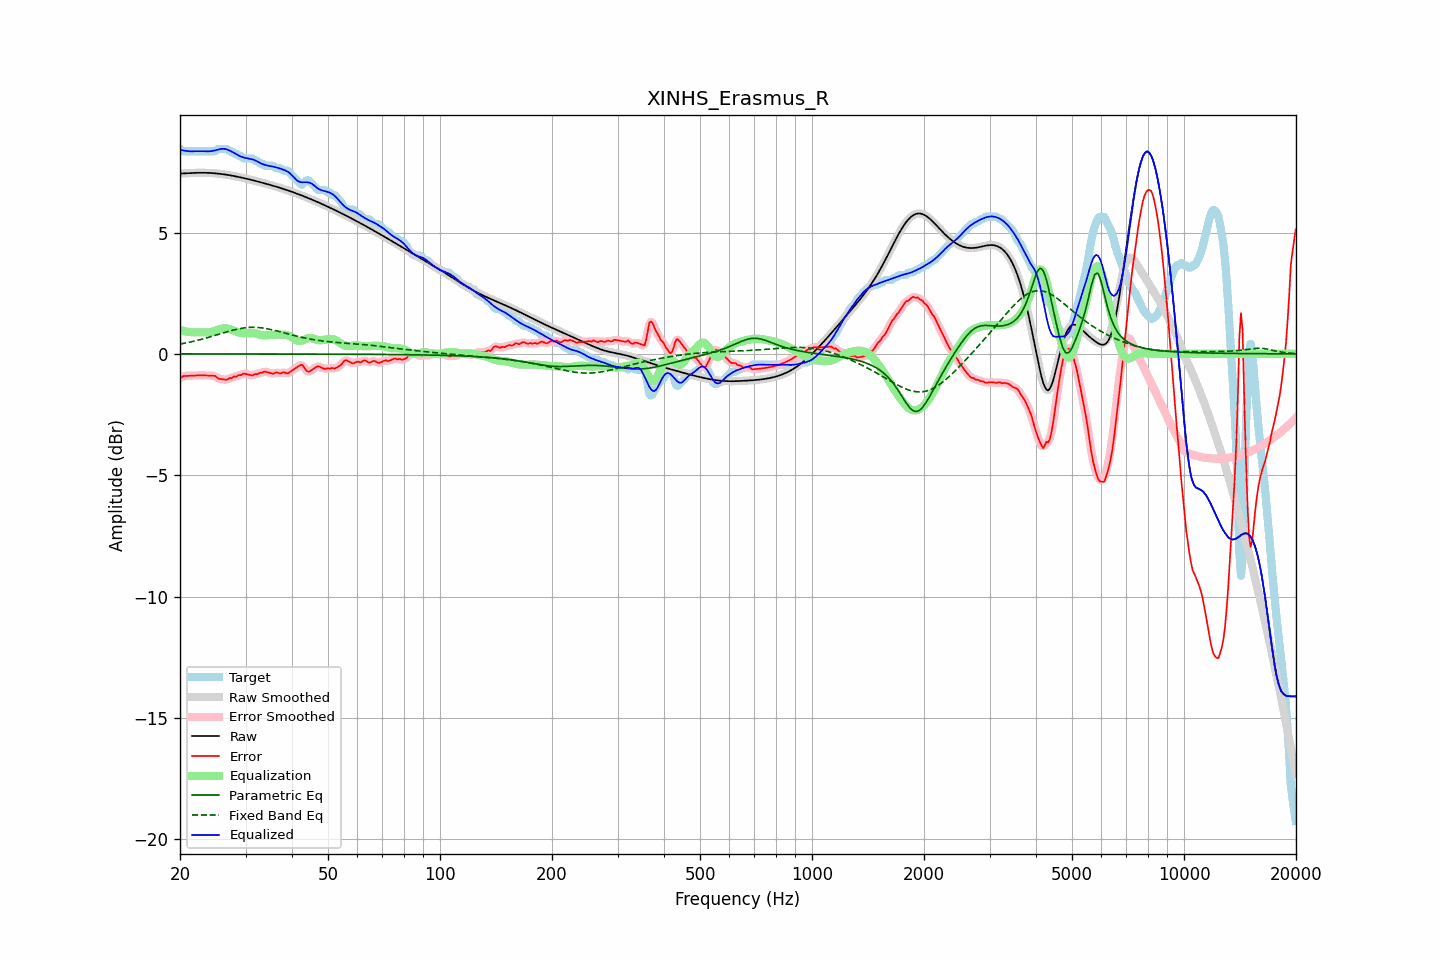

Source data for this figure (header and first rows):
frequency, raw, error, smoothed, error_smoothed, equalization, parametric_eq, fixed_band_eq, equalized_raw, equalized_smoothed, target
20.00, 7.43, -1.02, 7.43, -1.02, 0.99, -0.00, 0.40, 8.42, 8.42, 8.45
20.20, 7.43, -0.97, 7.43, -0.97, 0.97, -0.00, 0.42, 8.40, 8.40, 8.40
20.40, 7.44, -0.92, 7.44, -0.93, 0.95, -0.00, 0.43, 8.38, 8.38, 8.35
20.61, 7.44, -0.91, 7.44, -0.91, 0.93, -0.00, 0.44, 8.37, 8.37, 8.35
20.81, 7.44, -0.91, 7.44, -0.90, 0.92, -0.00, 0.45, 8.36, 8.36, 8.35
21.02, 7.45, -0.90, 7.45, -0.90, 0.91, -0.00, 0.47, 8.35, 8.35, 8.35
21.23, 7.45, -0.90, 7.45, -0.90, 0.90, -0.00, 0.48, 8.35, 8.35, 8.35
21.44, 7.45, -0.90, 7.45, -0.90, 0.89, -0.00, 0.50, 8.34, 8.34, 8.35
21.66, 7.46, -0.89, 7.46, -0.89, 0.89, -0.00, 0.51, 8.35, 8.35, 8.35
21.87, 7.46, -0.89, 7.46, -0.89, 0.89, -0.00, 0.53, 8.35, 8.35, 8.35
22.09, 7.46, -0.89, 7.46, -0.89, 0.89, -0.00, 0.54, 8.35, 8.35, 8.35
22.31, 7.46, -0.89, 7.46, -0.89, 0.89, -0.00, 0.56, 8.35, 8.35, 8.35
22.54, 7.46, -0.89, 7.46, -0.89, 0.89, -0.00, 0.58, 8.35, 8.35, 8.35
22.76, 7.46, -0.89, 7.46, -0.89, 0.89, -0.00, 0.59, 8.35, 8.35, 8.35
22.99, 7.46, -0.89, 7.46, -0.89, 0.89, -0.00, 0.61, 8.35, 8.35, 8.35
23.22, 7.46, -0.89, 7.46, -0.89, 0.89, -0.00, 0.63, 8.35, 8.35, 8.35
23.45, 7.46, -0.89, 7.46, -0.89, 0.88, -0.00, 0.65, 8.35, 8.35, 8.35
23.69, 7.46, -0.89, 7.46, -0.89, 0.88, -0.00, 0.67, 8.34, 8.34, 8.35
23.92, 7.46, -0.89, 7.46, -0.89, 0.89, -0.00, 0.69, 8.35, 8.35, 8.35
24.16, 7.45, -0.90, 7.45, -0.90, 0.90, -0.00, 0.71, 8.35, 8.35, 8.35
24.40, 7.45, -0.90, 7.45, -0.89, 0.91, -0.00, 0.72, 8.36, 8.36, 8.35
24.65, 7.45, -0.91, 7.45, -0.90, 0.93, -0.00, 0.74, 8.37, 8.37, 8.35
24.89, 7.44, -0.91, 7.44, -0.93, 0.95, -0.00, 0.76, 8.39, 8.39, 8.35
25.14, 7.43, -0.98, 7.43, -0.97, 0.97, -0.00, 0.78, 8.41, 8.41, 8.41
25.39, 7.43, -1.02, 7.43, -1.01, 1.00, -0.00, 0.81, 8.42, 8.42, 8.45
25.65, 7.42, -1.03, 7.42, -1.04, 1.02, -0.00, 0.83, 8.44, 8.44, 8.45
25.91, 7.41, -1.04, 7.41, -1.04, 1.04, -0.00, 0.85, 8.45, 8.45, 8.45
26.16, 7.40, -1.05, 7.40, -1.05, 1.05, -0.00, 0.87, 8.45, 8.45, 8.45
26.43, 7.39, -1.06, 7.39, -1.06, 1.05, -0.00, 0.89, 8.44, 8.44, 8.45
26.69, 7.38, -1.07, 7.38, -1.05, 1.05, -0.00, 0.90, 8.43, 8.43, 8.45
26.96, 7.37, -1.04, 7.37, -1.04, 1.03, -0.00, 0.92, 8.40, 8.40, 8.41
27.23, 7.36, -0.99, 7.36, -1.01, 1.01, -0.00, 0.94, 8.37, 8.37, 8.35
27.50, 7.35, -1.00, 7.35, -0.98, 0.99, -0.00, 0.96, 8.34, 8.34, 8.35
27.77, 7.34, -0.96, 7.34, -0.96, 0.97, -0.00, 0.98, 8.31, 8.31, 8.30
28.05, 7.32, -0.93, 7.32, -0.95, 0.95, -0.00, 0.99, 8.27, 8.27, 8.25
28.33, 7.31, -0.94, 7.31, -0.92, 0.92, -0.00, 1.01, 8.23, 8.23, 8.25
28.62, 7.30, -0.90, 7.30, -0.91, 0.89, -0.00, 1.02, 8.19, 8.19, 8.20
28.90, 7.28, -0.87, 7.28, -0.89, 0.87, -0.00, 1.04, 8.16, 8.16, 8.15
29.19, 7.27, -0.88, 7.27, -0.85, 0.86, -0.00, 1.05, 8.13, 8.13, 8.15
29.48, 7.25, -0.83, 7.25, -0.84, 0.85, -0.00, 1.06, 8.10, 8.10, 8.08
29.78, 7.24, -0.81, 7.24, -0.83, 0.85, -0.00, 1.07, 8.08, 8.08, 8.05
30.08, 7.22, -0.83, 7.22, -0.82, 0.85, -0.00, 1.08, 8.07, 8.07, 8.05
30.38, 7.21, -0.84, 7.21, -0.84, 0.85, -0.00, 1.08, 8.06, 8.06, 8.05
30.68, 7.19, -0.86, 7.19, -0.86, 0.85, -0.00, 1.09, 8.04, 8.04, 8.05
30.99, 7.18, -0.88, 7.18, -0.88, 0.85, -0.00, 1.09, 8.03, 8.03, 8.05
31.30, 7.16, -0.89, 7.16, -0.87, 0.86, -0.00, 1.09, 8.01, 8.01, 8.05
31.61, 7.14, -0.86, 7.14, -0.86, 0.85, -0.00, 1.09, 7.99, 7.99, 8.00
31.93, 7.13, -0.83, 7.13, -0.85, 0.84, -0.00, 1.09, 7.97, 7.97, 7.95
32.24, 7.11, -0.84, 7.11, -0.82, 0.83, -0.00, 1.09, 7.93, 7.93, 7.95
32.57, 7.09, -0.81, 7.09, -0.81, 0.81, -0.00, 1.08, 7.90, 7.90, 7.90
32.89, 7.07, -0.78, 7.07, -0.79, 0.79, -0.00, 1.08, 7.86, 7.86, 7.85
33.22, 7.06, -0.79, 7.06, -0.76, 0.77, -0.00, 1.07, 7.83, 7.83, 7.85
33.55, 7.04, -0.74, 7.04, -0.75, 0.77, -0.00, 1.06, 7.80, 7.80, 7.78
33.89, 7.02, -0.73, 7.02, -0.74, 0.76, -0.00, 1.05, 7.78, 7.78, 7.75
34.23, 7.00, -0.75, 7.00, -0.74, 0.76, -0.00, 1.04, 7.77, 7.77, 7.75
34.57, 6.98, -0.77, 6.98, -0.76, 0.77, -0.01, 1.02, 7.75, 7.75, 7.75
34.92, 6.96, -0.79, 6.96, -0.79, 0.77, -0.01, 1.01, 7.74, 7.74, 7.75
35.27, 6.95, -0.81, 6.95, -0.81, 0.78, -0.01, 1.00, 7.73, 7.73, 7.75
35.62, 6.93, -0.82, 6.93, -0.80, 0.79, -0.01, 0.98, 7.72, 7.72, 7.75
35.97, 6.91, -0.79, 6.91, -0.79, 0.79, -0.01, 0.96, 7.70, 7.70, 7.70
... 635 more rows
